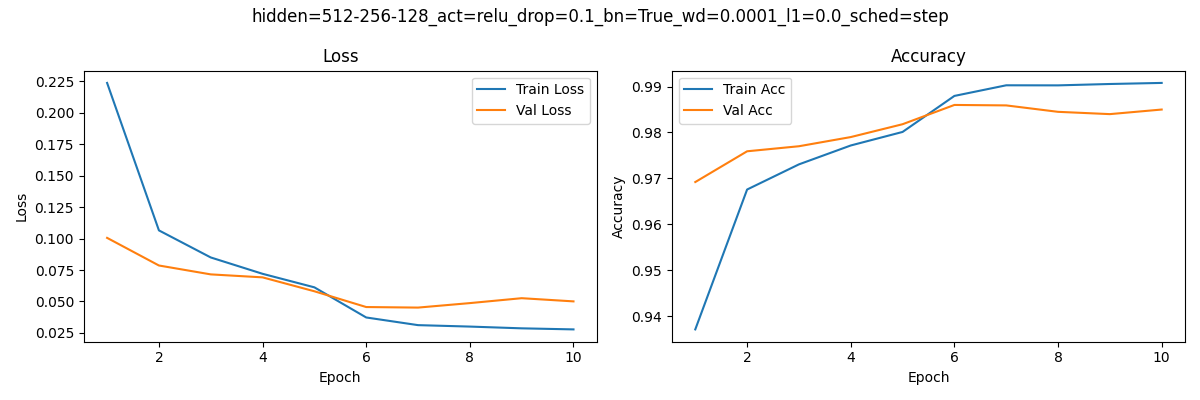

Values plotted in this chart, from the file beside it:
epoch, train_loss, train_acc, val_loss, val_acc
1, 0.2236, 0.9371, 0.1005, 0.9692
2, 0.1065, 0.9676, 0.0786, 0.9759
3, 0.08498, 0.973, 0.07154, 0.977
4, 0.072, 0.9772, 0.06917, 0.979
5, 0.06125, 0.9801, 0.05812, 0.9818
6, 0.03731, 0.988, 0.04559, 0.986
7, 0.03122, 0.9903, 0.04516, 0.9859
8, 0.03007, 0.9903, 0.04872, 0.9845
9, 0.02868, 0.9906, 0.05262, 0.984
10, 0.02783, 0.9908, 0.05009, 0.985
